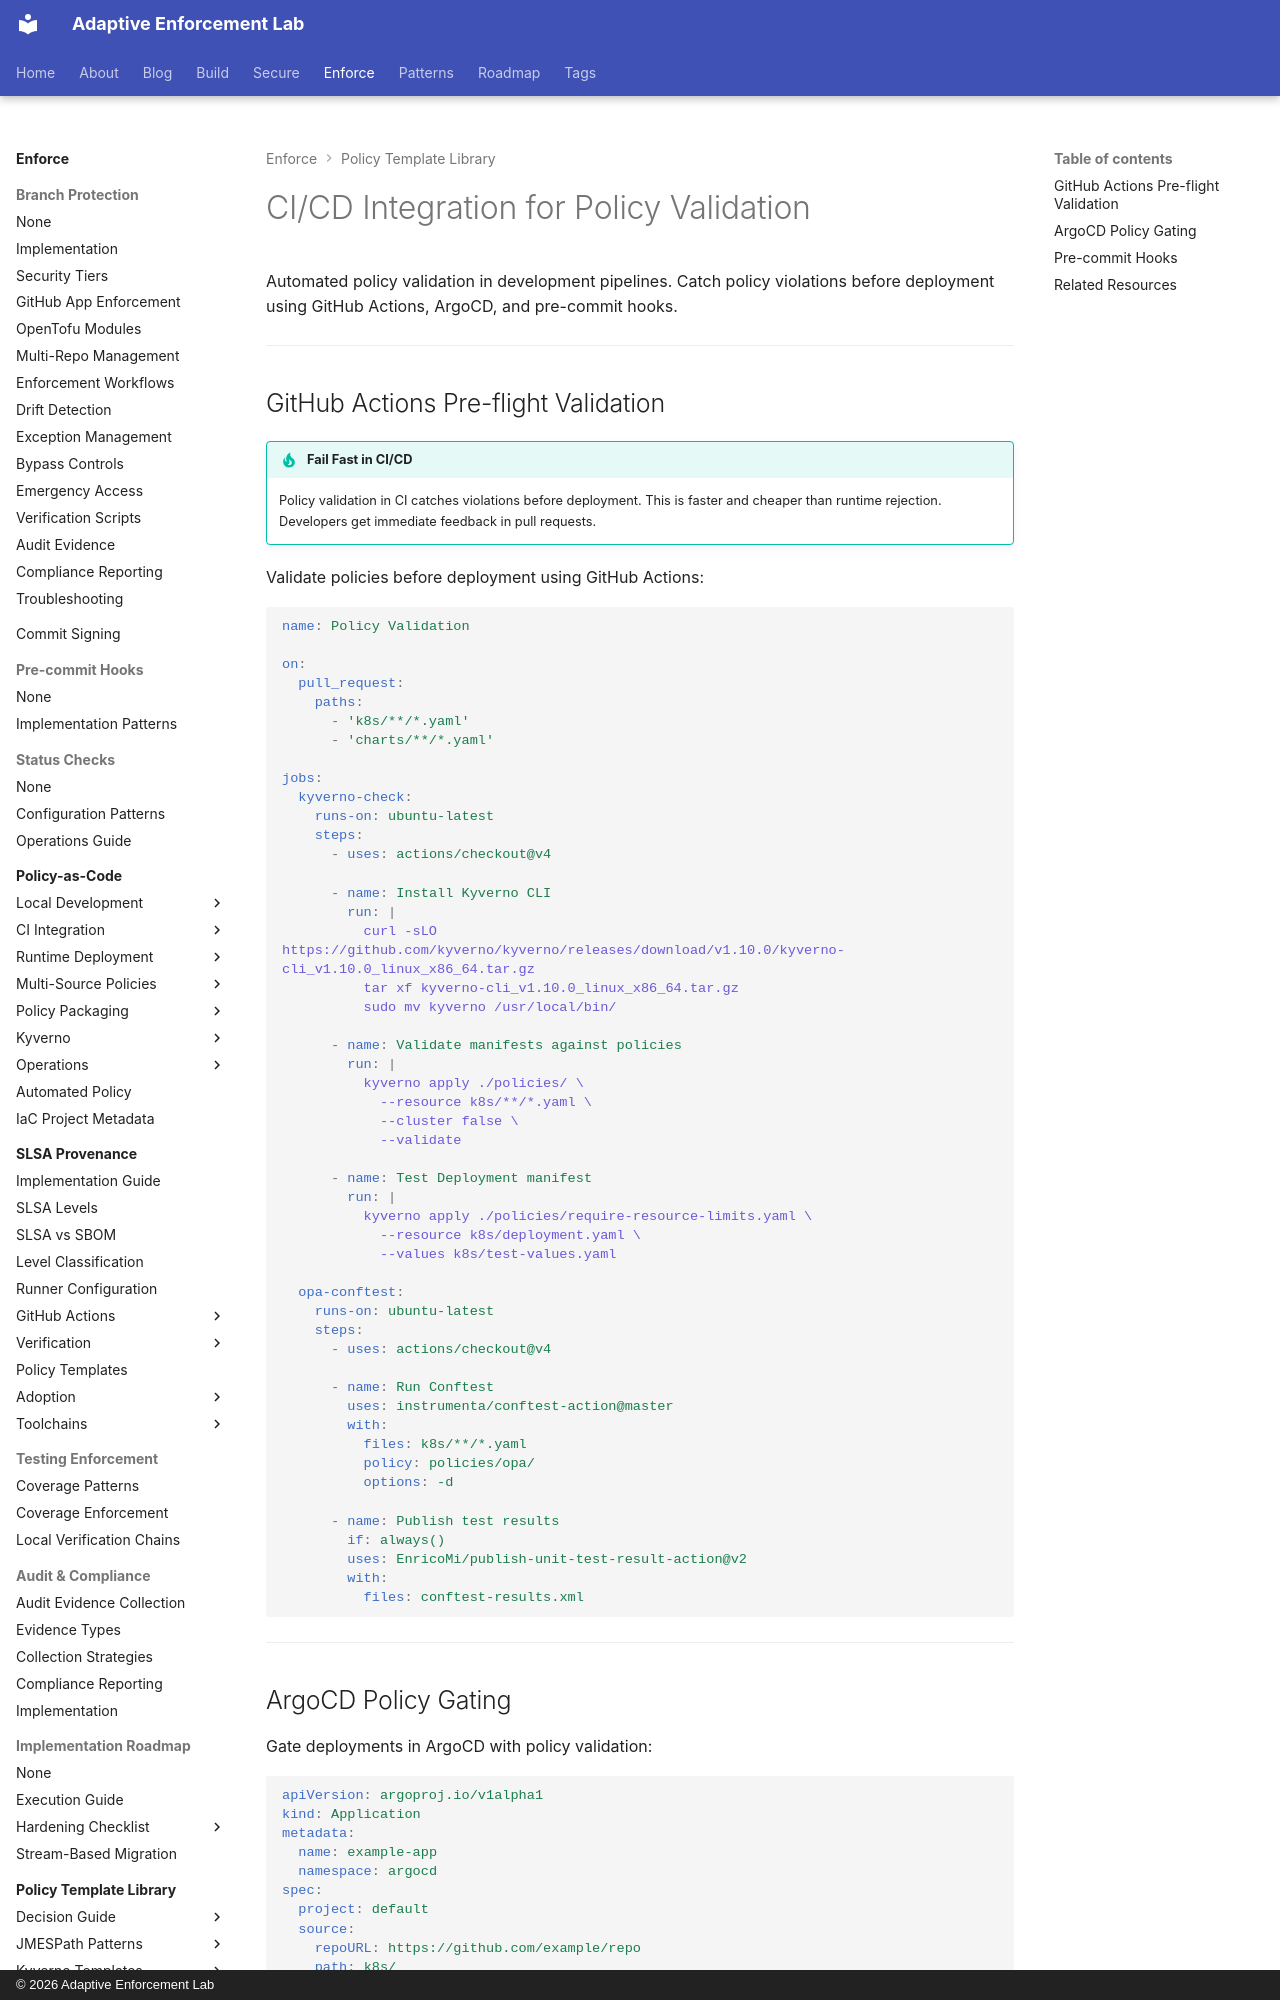

repository: adaptive-enforcement-lab/adaptive-enforcement-lab-com · page: enforce/policy-as-code/template-library/ci-cd-integration/index.html · generator: mkdocs · copyright: © 2026 Adaptive Enforcement Lab

---
title: CI/CD Integration for Policy Validation
description: >-
  CI/CD integration for policy-as-code. GitHub Actions pre-flight validation, ArgoCD policy gating, and pre-commit hooks for automated policy enforcement in development pipelines.
tags:
  - ci-cd
  - github-actions
  - argocd
  - policy-as-code
provenance: human
---
# CI/CD Integration for Policy Validation

Automated policy validation in development pipelines. Catch policy violations before deployment using GitHub Actions, ArgoCD, and pre-commit hooks.

---

## GitHub Actions Pre-flight Validation

!!! tip "Fail Fast in CI/CD"
    Policy validation in CI catches violations before deployment. This is faster and cheaper than runtime rejection. Developers get immediate feedback in pull requests.

Validate policies before deployment using GitHub Actions:

```yaml
name: Policy Validation

on:
  pull_request:
    paths:
      - 'k8s/**/*.yaml'
      - 'charts/**/*.yaml'

jobs:
  kyverno-check:
    runs-on: ubuntu-latest
    steps:
      - uses: actions/checkout@v4

      - name: Install Kyverno CLI
        run: |
          curl -sLO https://github.com/kyverno/kyverno/releases/download/v1.10.0/kyverno-cli_v1.10.0_linux_x86_64.tar.gz
          tar xf kyverno-cli_v1.10.0_linux_x86_64.tar.gz
          sudo mv kyverno /usr/local/bin/

      - name: Validate manifests against policies
        run: |
          kyverno apply ./policies/ \
            --resource k8s/**/*.yaml \
            --cluster false \
            --validate

      - name: Test Deployment manifest
        run: |
          kyverno apply ./policies/require-resource-limits.yaml \
            --resource k8s/deployment.yaml \
            --values k8s/test-values.yaml

  opa-conftest:
    runs-on: ubuntu-latest
    steps:
      - uses: actions/checkout@v4

      - name: Run Conftest
        uses: instrumenta/conftest-action@master
        with:
          files: k8s/**/*.yaml
          policy: policies/opa/
          options: -d

      - name: Publish test results
        if: always()
        uses: EnricoMi/publish-unit-test-result-action@v2
        with:
          files: conftest-results.xml
```

---
